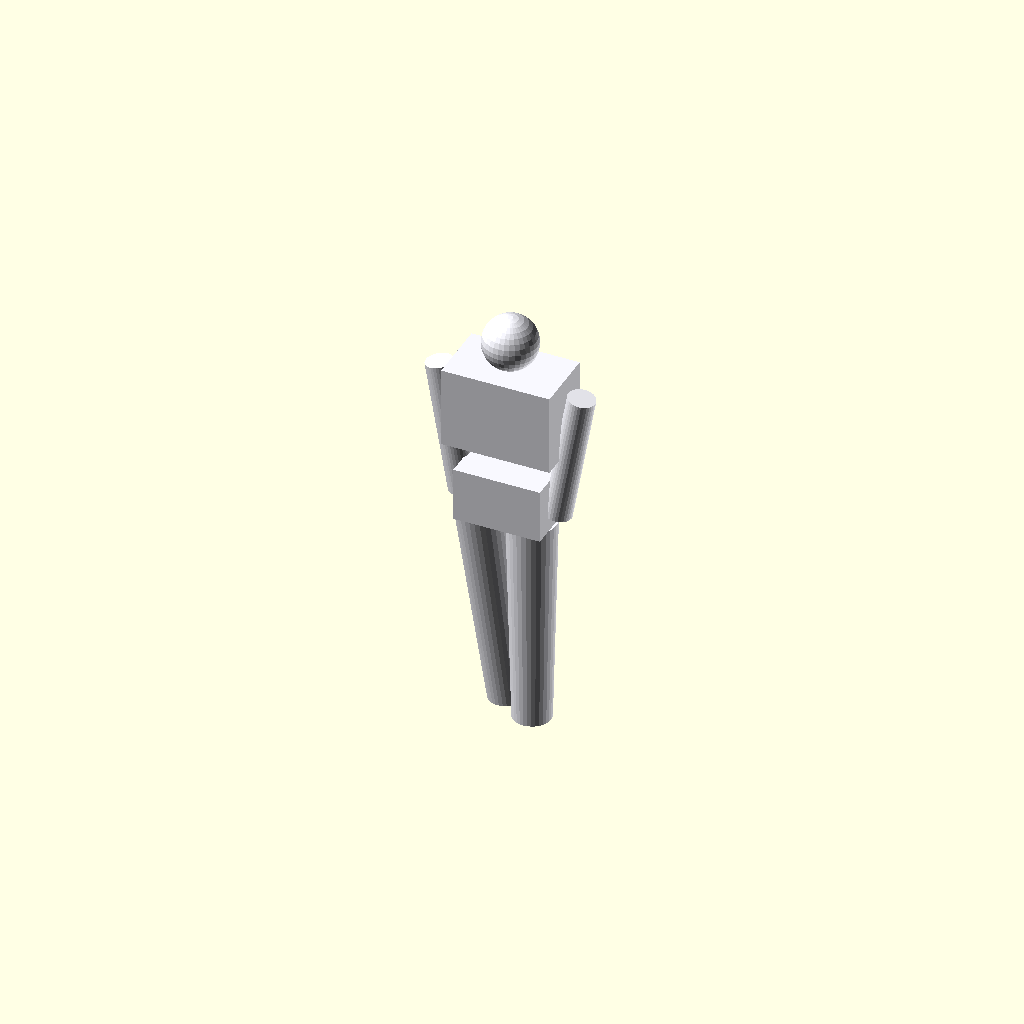
Cell 1: rendered with the file's own defaults.
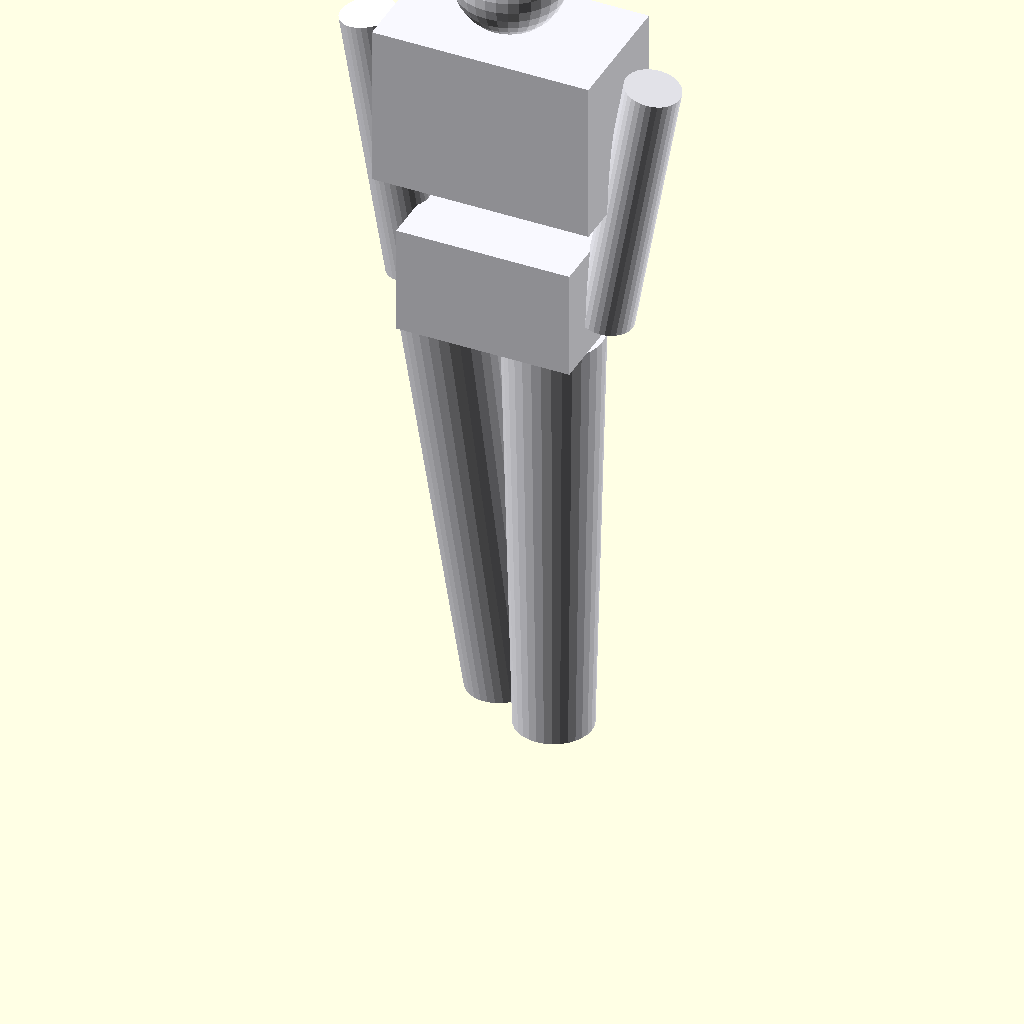
Cell 2 — head_h set to 20, the other parameters unchanged.
All cells are drawn from one camera (rotation 55°, 0°, 25°, orthographic, colour scheme Cornfield), so only the parameter changes between them.
Source of the model, Precision gears-for-biomedical-device/GreekSculpture.scad:
// ==========================================================
// GREEK CANON / IDEALIZED - 8 HEADS PROPORTION MODEL
// ==========================================================

// --- Rendering Resolution ---
$fn = 32;

// --- Base Module Unit: 1 Head Height = 10 Units ---
head_h = 10; 

greek_ideal_mannequin();

module greek_ideal_mannequin() {
    color("ghostwhite") {
        
        // 1. HEAD (7.0 to 8.0 heads in overall height)
        translate([0, 0, 7.5 * head_h])
            sphere(r = head_h / 2);

        // 2. THORAX & CHEST (5.5 to 7.0 heads)
        translate([0, 0, 6.25 * head_h])
            cube([head_h * 2, head_h * 1.2, head_h * 1.5], center=true);

        // 3. PELVIS & HIPS (4.0 to 5.0 heads)
        translate([0, 0, 4.5 * head_h])
            cube([head_h * 1.6, head_h * 1.1, head_h * 1], center=true);

        // 4. LEGS (0.0 to 4.0 heads)
        // Right Leg (Engaged / Weight-bearing - straight)
        translate([head_h * 0.4, 0, 2 * head_h])
            cylinder(h = 4 * head_h, r1 = head_h * 0.35, r2 = head_h * 0.45, center=true);

        // Left Leg (Free / Relaxed - bent)
        translate([-head_h * 0.4, head_h * 0.2, 2 * head_h])
            rotate([5, -5, 0])
                cylinder(h = 4 * head_h, r1 = head_h * 0.35, r2 = head_h * 0.45, center=true);
                
        // 5. ARMS (4.5 to 6.5 heads)
        // Right Arm
        translate([head_h * 1.1, 0, 5.5 * head_h])
            rotate([0, 10, 0])
                cylinder(h = 2.5 * head_h, r = head_h * 0.25, center=true);

        // Left Arm
        translate([-head_h * 1.1, 0, 5.5 * head_h])
            rotate([0, -10, 0])
                cylinder(h = 2.5 * head_h, r = head_h * 0.25, center=true);
    }
}
Customizer parameters (derived from the source; name, type, default, range or options):
head_h: number, default 10
